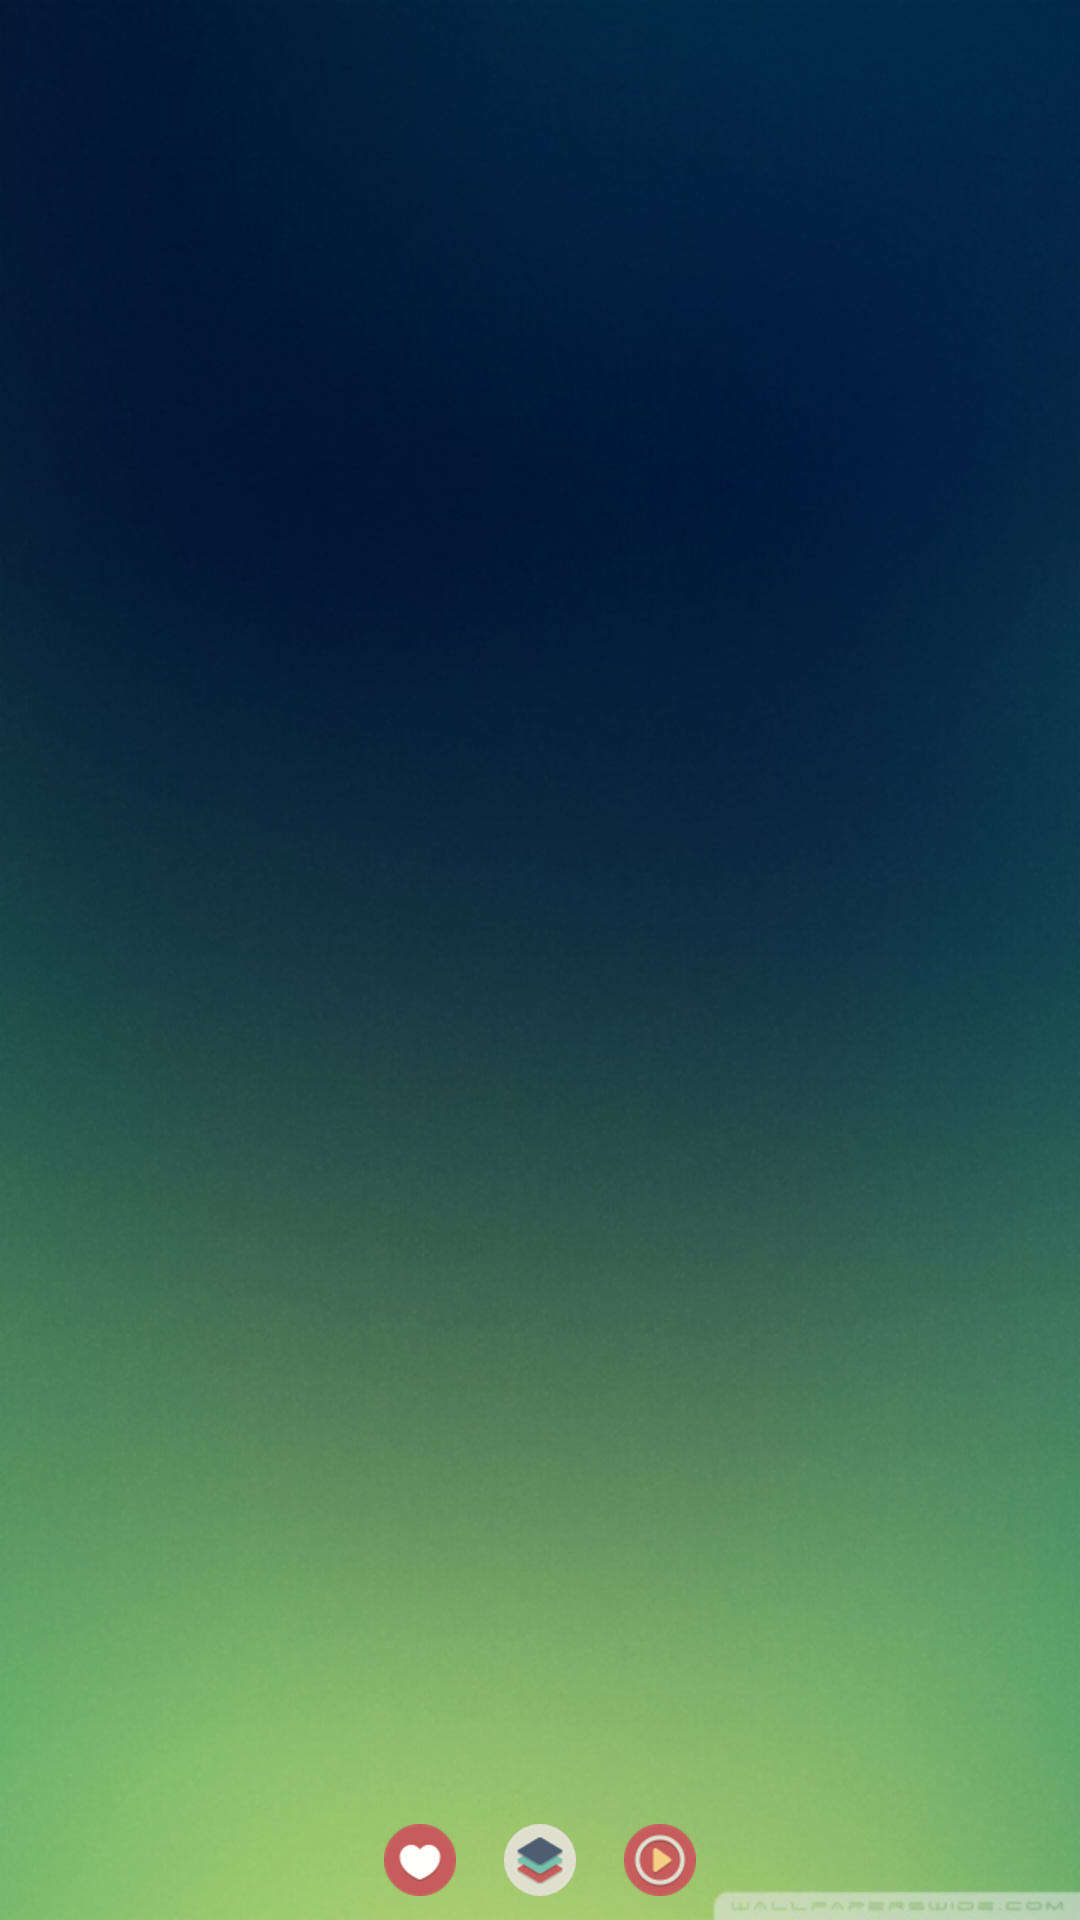

Android layout source for this screen:
<!-- AndroidManifest.xml: application theme AppTheme -->
<!-- res/layout/song_details.xml -->
<?xml version="1.0" encoding="utf-8"?>
<RelativeLayout
    xmlns:android="http://schemas.android.com/apk/res/android" android:layout_width="match_parent"
    android:layout_height="match_parent"
    android:orientation="vertical"
    android:background="@drawable/background_640x960">

    <ImageView
            android:id="@+id/song_thumbnail"
            android:layout_width="wrap_content"
            android:layout_height="wrap_content"
            android:layout_margin="@dimen/default_small_padding"
            android:layout_centerHorizontal="true" />

    <LinearLayout
        android:id="@+id/song"
        android:layout_width="match_parent"
        android:layout_height="wrap_content"
        android:layout_below="@id/song_thumbnail"
        android:orientation="vertical"
        android:layout_margin="@dimen/default_large_padding">

        <TextView
            android:id="@+id/song_title"
            style="@style/SongInfoStyle"/>
        <TextView
            android:id="@+id/song_singer"
            style="@style/SongInfoStyle"/>
        <TextView
            style="@style/SongInfoStyle"
            android:id="@+id/song_duration"/>
        <TextView
            android:id="@+id/playStoreLink"
            style="@style/SongInfoStyle"/>

    </LinearLayout>

    <ImageView
        android:id="@+id/songPage_homeImageView"
        style="@style/MenuImageStyle"
        android:src="@drawable/home"
        android:layout_centerHorizontal="true" />

    <ImageView
        android:id="@+id/songPage_favouriteImageView"
        style="@style/MenuImageStyle"
        android:layout_toLeftOf="@id/songPage_homeImageView"
        android:src="@drawable/favourite" />

    <ImageView
        android:id="@+id/songPage_playmageView"
        style="@style/MenuImageStyle"
        android:layout_toRightOf="@id/songPage_homeImageView"
        android:src="@drawable/play" />

</RelativeLayout>
<!-- resources referenced by this layout -->
<resources>
  <dimen name="default_large_padding">40dp</dimen>
  <dimen name="default_small_padding">8dp</dimen>
  <!-- drawable background_640x960: jpg bitmap (drawable, 94352 bytes) -->
  <!-- drawable favourite: png bitmap (drawable-hdpi, 1418 bytes) -->
  <!-- drawable home: png bitmap (drawable-hdpi, 1999 bytes) -->
  <!-- drawable play: png bitmap (drawable-hdpi, 2080 bytes) -->
  <style name="MenuImageStyle">
          <item name="android:layout_width">wrap_content</item>
          <item name="android:layout_height">wrap_content</item>
          <item name="android:padding">@dimen/default_small_padding</item>
          <item name="android:layout_alignParentBottom">true</item>
      </style>
  <style name="SongInfoStyle">
          <item name="android:layout_width">match_parent</item>
          <item name="android:layout_height">wrap_content</item>
          <item name="android:gravity">center_horizontal</item>
          <item name="android:textSize">@dimen/default_text_size</item>
      </style>
  <style name="AppTheme" parent="Theme.AppCompat.Light.DarkActionBar">
          
          <item name="colorPrimary">@color/colorPrimary</item>
          <item name="colorPrimaryDark">@color/colorPrimaryDark</item>
          <item name="colorAccent">@color/colorAccent</item>
          <item name="android:textColor">@android:color/white</item>
      </style>
  <dimen name="default_text_size">25sp</dimen>
  <!-- not gathered from this repository: default colours our renderer supplied (Android Studio template values) -->
  <color name="colorPrimary">#FF6200EE</color>
  <color name="colorPrimaryDark">#FF3700B3</color>
  <color name="colorAccent">#FF03DAC5</color>
</resources>
